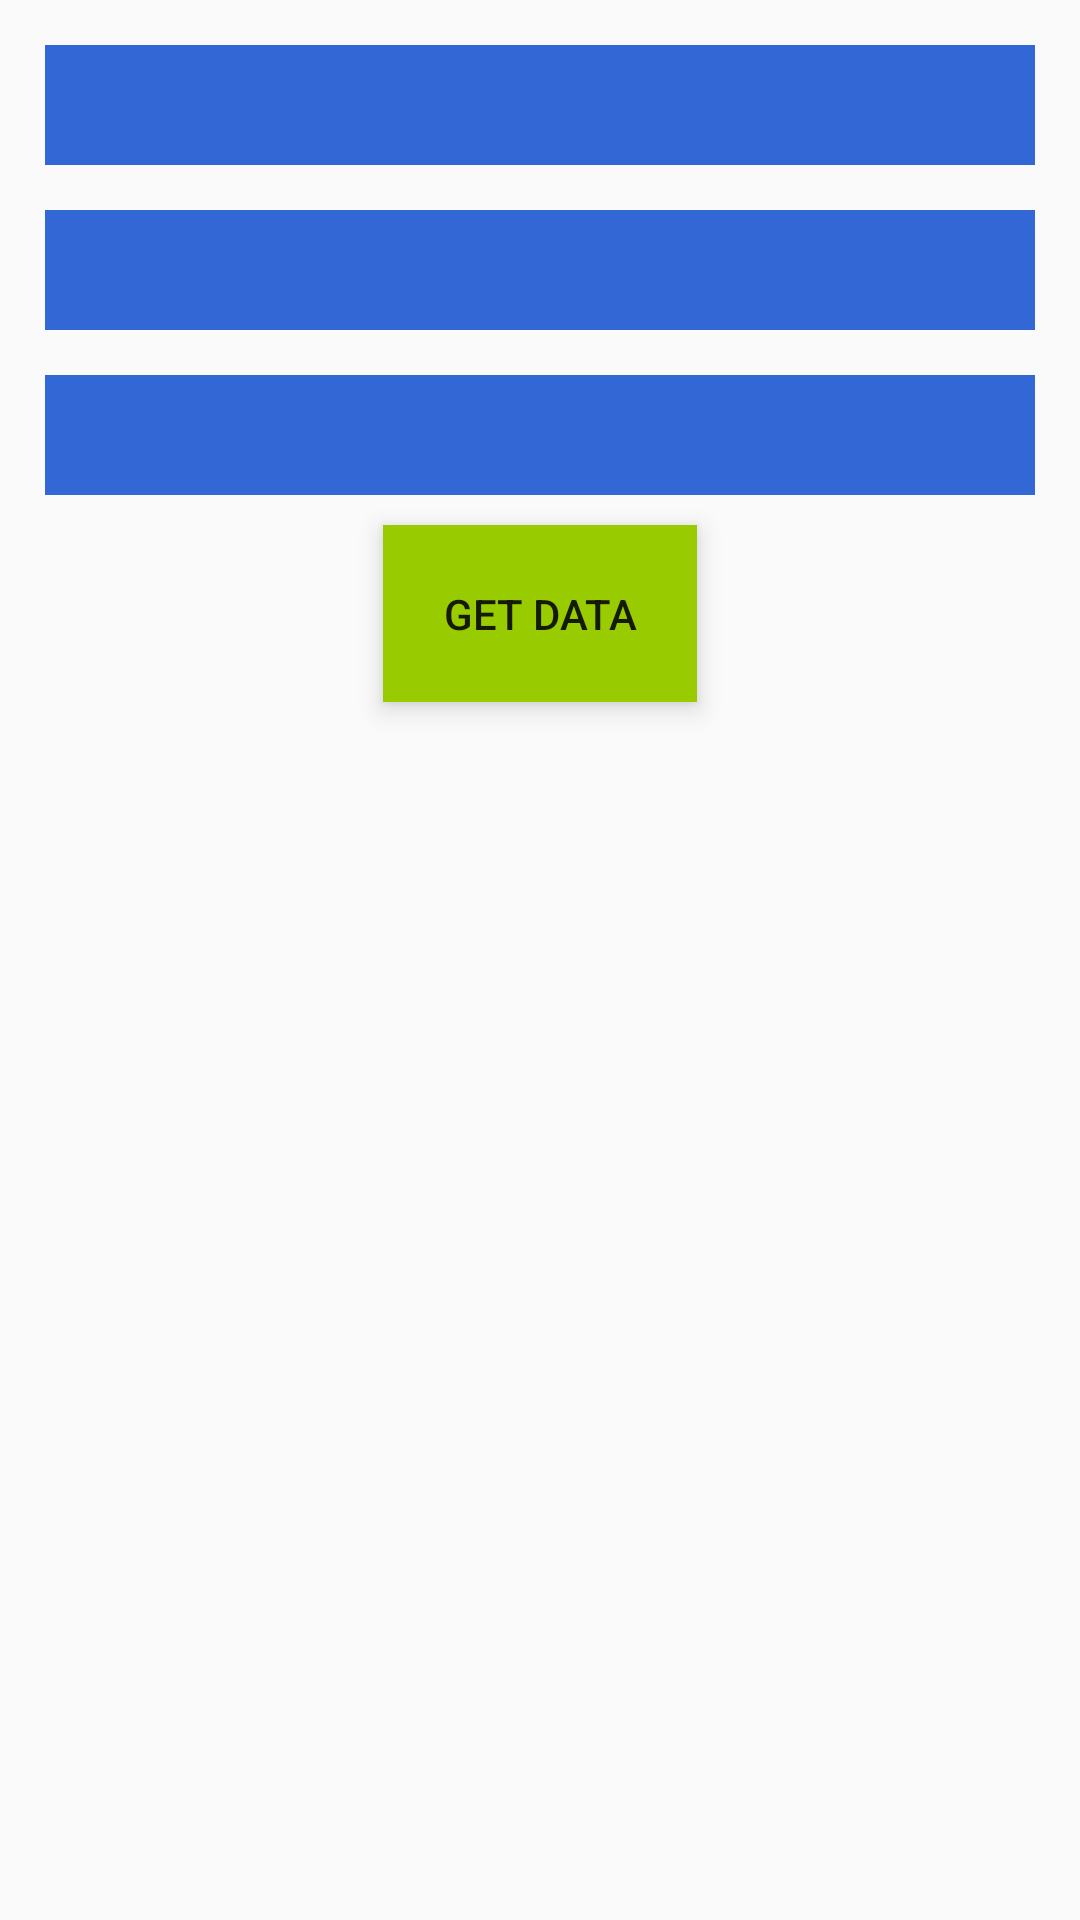

This screen was rendered from an Android layout file. Write that file and the resources it references.
<!-- AndroidManifest.xml: application theme AppTheme -->
<!-- res/layout/activity_data.xml -->
<?xml version="1.0" encoding="utf-8"?>
<androidx.appcompat.widget.LinearLayoutCompat
    xmlns:android="http://schemas.android.com/apk/res/android"
    xmlns:app="http://schemas.android.com/apk/res-auto"
    xmlns:tools="http://schemas.android.com/tools"
    android:layout_width="match_parent"
    android:layout_height="match_parent"
    android:orientation="vertical"
    tools:context=".activities.DataActivity"
    android:padding="15dp">


    <androidx.appcompat.widget.AppCompatSpinner
        android:id="@+id/select_branch"
        android:layout_width="match_parent"
        android:layout_height="wrap_content"
        android:background="@color/colorPrimaryDark"
        android:padding="20dp">

    </androidx.appcompat.widget.AppCompatSpinner>


    <androidx.appcompat.widget.AppCompatSpinner
        android:id="@+id/select_scheme"
        android:layout_width="match_parent"
        android:layout_height="wrap_content"
        android:layout_marginTop="15dp"
        android:background="@color/colorPrimaryDark"
        android:padding="20dp">

    </androidx.appcompat.widget.AppCompatSpinner>


    <androidx.appcompat.widget.AppCompatSpinner
        android:id="@+id/select_sem"
        android:layout_width="match_parent"
        android:layout_height="wrap_content"
        android:layout_marginTop="15dp"
        android:background="@color/colorPrimaryDark"
        android:padding="20dp">

    </androidx.appcompat.widget.AppCompatSpinner>


    <androidx.appcompat.widget.AppCompatButton
        android:id="@+id/get_data_button"
        android:layout_width="wrap_content"
        android:layout_height="wrap_content"
        android:text="Get data"
        android:padding="20dp"
        android:foreground="?android:attr/selectableItemBackground"
        android:clickable="true"
        android:stateListAnimator="@anim/card_animation"
        android:layout_gravity="center"
        android:background="@android:color/holo_green_light"
        android:layout_marginTop="@dimen/dp_10"/>

</androidx.appcompat.widget.LinearLayoutCompat>
<!-- resources referenced by this layout -->
<resources>
  <color name="colorPrimaryDark">#3367D6</color>
  <dimen name="dp_10">10dp</dimen>
  <style name="AppTheme" parent="Theme.AppCompat.Light.DarkActionBar">
          
          <item name="colorPrimary">@color/colorPrimary</item>
          <item name="colorPrimaryDark">@color/colorPrimaryDark</item>
          <item name="colorAccent">@color/colorAccent</item>
          <item name="android:windowAnimationStyle">@style/CustomActivityAnimation</item>
      </style>
  <color name="colorPrimary">#4285F4</color>
  <color name="colorAccent">#4285F4</color>
  <style name="CustomActivityAnimation" parent="@android:style/Animation.Activity">
          <item name="android:activityOpenEnterAnimation">@anim/slide_in_right</item>
          <item name="android:activityOpenExitAnimation">@anim/slide_out_left</item>
          <item name="android:activityCloseEnterAnimation">@anim/slide_in_left</item>
          <item name="android:activityCloseExitAnimation">@anim/slide_out_right</item>
      </style>
</resources>
